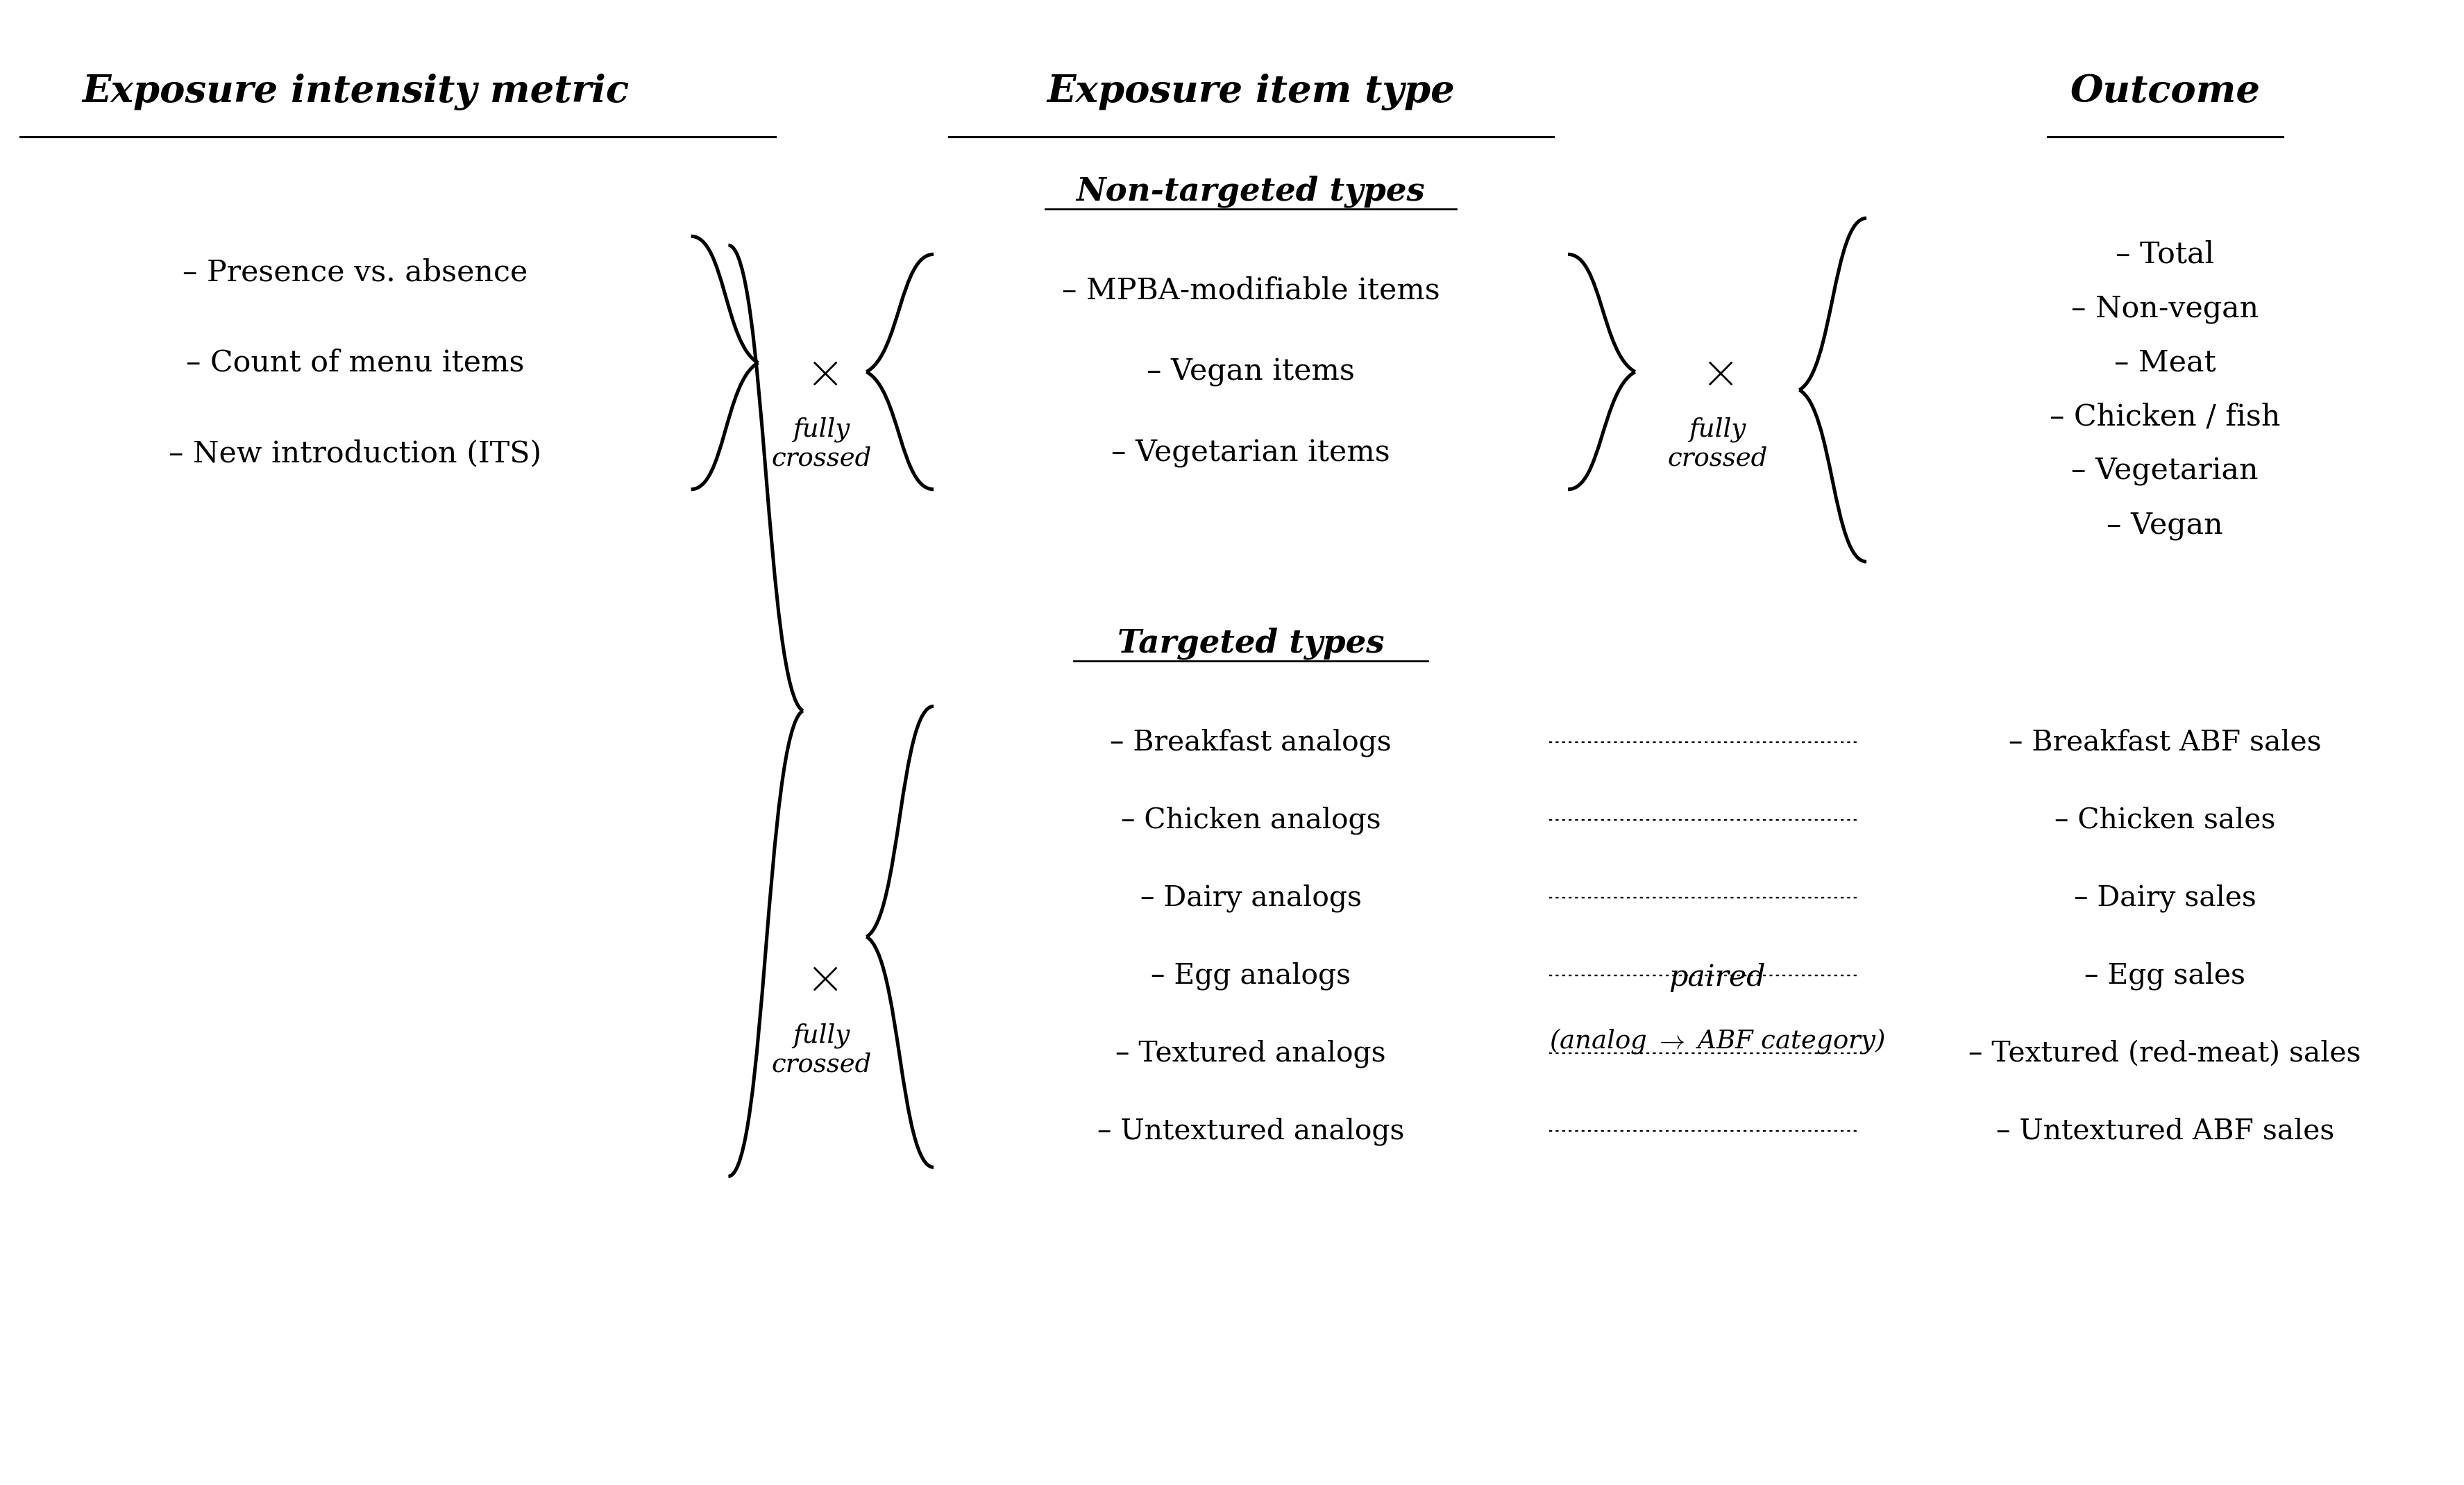

Reproduce this figure in Python.
"""Clean LaTeX-style version of the MPBA exposure x outcome design diagram.

Uses serif font + hand-drawn curly braces to match the style of the original
hand sketch, laid out formally. Produces both PNG and PDF.
"""
import matplotlib.pyplot as plt
import matplotlib as mpl
from matplotlib.path import Path
from matplotlib.patches import PathPatch

mpl.rcParams["font.family"] = "serif"
mpl.rcParams["font.serif"] = ["DejaVu Serif", "Nimbus Roman", "Liberation Serif"]
mpl.rcParams["mathtext.fontset"] = "cm"

def curly_brace(ax, x, y_top, y_bot, direction="right", width=0.25, color="black", lw=1.2):
    """Draw a tall curly brace.  direction = 'right' means brace opens to the right."""
    mid = (y_top + y_bot) / 2
    s = 1 if direction == "right" else -1
    w = width * s
    # Two Bezier halves meeting at the midpoint tip
    verts_top = [
        (x,        y_top),
        (x + w,    y_top),
        (x + w,    mid + 0.10),
        (x + 2*w,  mid),
    ]
    verts_bot = [
        (x + 2*w,  mid),
        (x + w,    mid - 0.10),
        (x + w,    y_bot),
        (x,        y_bot),
    ]
    codes = [Path.MOVETO, Path.CURVE4, Path.CURVE4, Path.CURVE4]
    ax.add_patch(PathPatch(Path(verts_top, codes),
                           facecolor="none", edgecolor=color, lw=lw))
    ax.add_patch(PathPatch(Path(verts_bot, codes),
                           facecolor="none", edgecolor=color, lw=lw))


fig, ax = plt.subplots(figsize=(13, 8))
ax.set_xlim(0, 13)
ax.set_ylim(0, 8)
ax.axis("off")

# ── Column headers (underlined italics, the hand-drawn feel) ──
def head(x, y, s):
    ax.text(x, y, s, ha="center", va="center",
            fontsize=14, fontstyle="italic", fontweight="bold")
    ax.plot([x - len(s) * 0.09, x + len(s) * 0.09], [y - 0.25, y - 0.25],
            color="black", lw=0.8)

head(1.8,  7.6, "Exposure intensity metric")
head(6.6,  7.6, "Exposure item type")
head(11.5, 7.6, "Outcome")

# ── Column 1: intensity metrics ──────────────────────────────
intensity_items = ["Presence vs. absence",
                   "Count of menu items",
                   "New introduction (ITS)"]
INT_X = 1.8
y_vals_int = [6.6, 6.1, 5.6]
for y, txt in zip(y_vals_int, intensity_items):
    ax.text(INT_X, y, "\u2013 " + txt, ha="center", va="center", fontsize=11)

curly_brace(ax, 3.6, y_vals_int[0] + 0.2, y_vals_int[-1] - 0.2, "right", 0.18, lw=1.3)

# ── Column 2 (upper): Non-targeted types ─────────────────────
ax.text(6.6, 7.05, "Non-targeted types", ha="center", va="center",
        fontsize=12, fontstyle="italic", fontweight="bold")
ax.plot([6.6 - 1.1, 6.6 + 1.1], [6.95, 6.95], color="black", lw=0.7)

nt_items = ["MPBA-modifiable items", "Vegan items", "Vegetarian items"]
NT_X = 6.6
y_vals_nt = [6.5, 6.05, 5.6]
for y, txt in zip(y_vals_nt, nt_items):
    ax.text(NT_X, y, "\u2013 " + txt, ha="center", va="center", fontsize=11)
curly_brace(ax, 4.9, y_vals_nt[0] + 0.2, y_vals_nt[-1] - 0.2, "left", 0.18, lw=1.3)
curly_brace(ax, 8.3, y_vals_nt[0] + 0.2, y_vals_nt[-1] - 0.2, "right", 0.18, lw=1.3)

# ── Column 3 (upper): Outcomes ───────────────────────────────
outcomes = ["Total", "Non-vegan", "Meat", "Chicken / fish", "Vegetarian", "Vegan"]
O_X = 11.5
y_vals_out = [6.7, 6.4, 6.1, 5.8, 5.5, 5.2]
for y, txt in zip(y_vals_out, outcomes):
    ax.text(O_X, y, "\u2013 " + txt, ha="center", va="center", fontsize=11)
curly_brace(ax, 9.9, y_vals_out[0] + 0.2, y_vals_out[-1] - 0.2, "left", 0.18, lw=1.3)

# ── Crossings labels (×  fully crossed) ──────────────────────
ax.text(4.30, 6.05, r"$\times$", ha="center", va="center", fontsize=18)
ax.text(4.30, 5.65, "fully\ncrossed", ha="center", va="center", fontsize=9.5, style="italic")

ax.text(9.1, 6.05, r"$\times$", ha="center", va="center", fontsize=18)
ax.text(9.1, 5.65, "fully\ncrossed", ha="center", va="center", fontsize=9.5, style="italic")

# ── Column 2 (lower): Targeted types ─────────────────────────
ax.text(6.6, 4.55, "Targeted types", ha="center", va="center",
        fontsize=12, fontstyle="italic", fontweight="bold")
ax.plot([6.6 - 0.95, 6.6 + 0.95], [4.45, 4.45], color="black", lw=0.7)

targeted_pairs = [
    ("Breakfast analogs",   "Breakfast ABF sales"),
    ("Chicken analogs",     "Chicken sales"),
    ("Dairy analogs",       "Dairy sales"),
    ("Egg analogs",         "Egg sales"),
    ("Textured analogs",    "Textured (red-meat) sales"),
    ("Untextured analogs",  "Untextured ABF sales"),
]
T_X = 6.6
PAIR_X = 11.5
y_vals_t = [4.0 - 0.43 * i for i in range(len(targeted_pairs))]
for y, (tgt, out) in zip(y_vals_t, targeted_pairs):
    ax.text(T_X, y, "\u2013 " + tgt, ha="center", va="center", fontsize=10.5)
    ax.text(PAIR_X, y, "\u2013 " + out, ha="center", va="center", fontsize=10.5)
    # dotted connector from target -> outcome
    ax.plot([T_X + 1.6, PAIR_X - 1.65], [y, y],
            color="black", lw=0.6, linestyle=(0, (1.8, 2.2)))

curly_brace(ax, 4.9, y_vals_t[0] + 0.2, y_vals_t[-1] - 0.2, "left", 0.18, lw=1.3)

# ── Bracket on the left: intensity x (non-targeted / targeted) ──
# Big opening brace spanning both item-type groups
curly_brace(ax, 3.8, y_vals_nt[0] + 0.25, y_vals_t[-1] - 0.25, "right", 0.20, lw=1.3)

# Label on the lower crossing
ax.text(4.30, 2.7, r"$\times$", ha="center", va="center", fontsize=18)
ax.text(4.30, 2.3, "fully\ncrossed", ha="center", va="center", fontsize=9.5, style="italic")

# Right side targeted paired note
ax.text(9.1, 2.7, "paired", ha="center", va="center", fontsize=11, style="italic")
ax.text(9.1, 2.35, "(analog $\\to$ ABF category)",
        ha="center", va="center", fontsize=9.5, style="italic")

plt.subplots_adjust(left=0.02, right=0.98, top=0.95, bottom=0.02)
out_png = "publication/exposure_design_diagram_latex.png"
out_pdf = "publication/exposure_design_diagram_latex.pdf"
plt.savefig(out_png, dpi=280, bbox_inches="tight", facecolor="white")
plt.savefig(out_pdf, bbox_inches="tight", facecolor="white")
print("Saved:", out_png, out_pdf)
